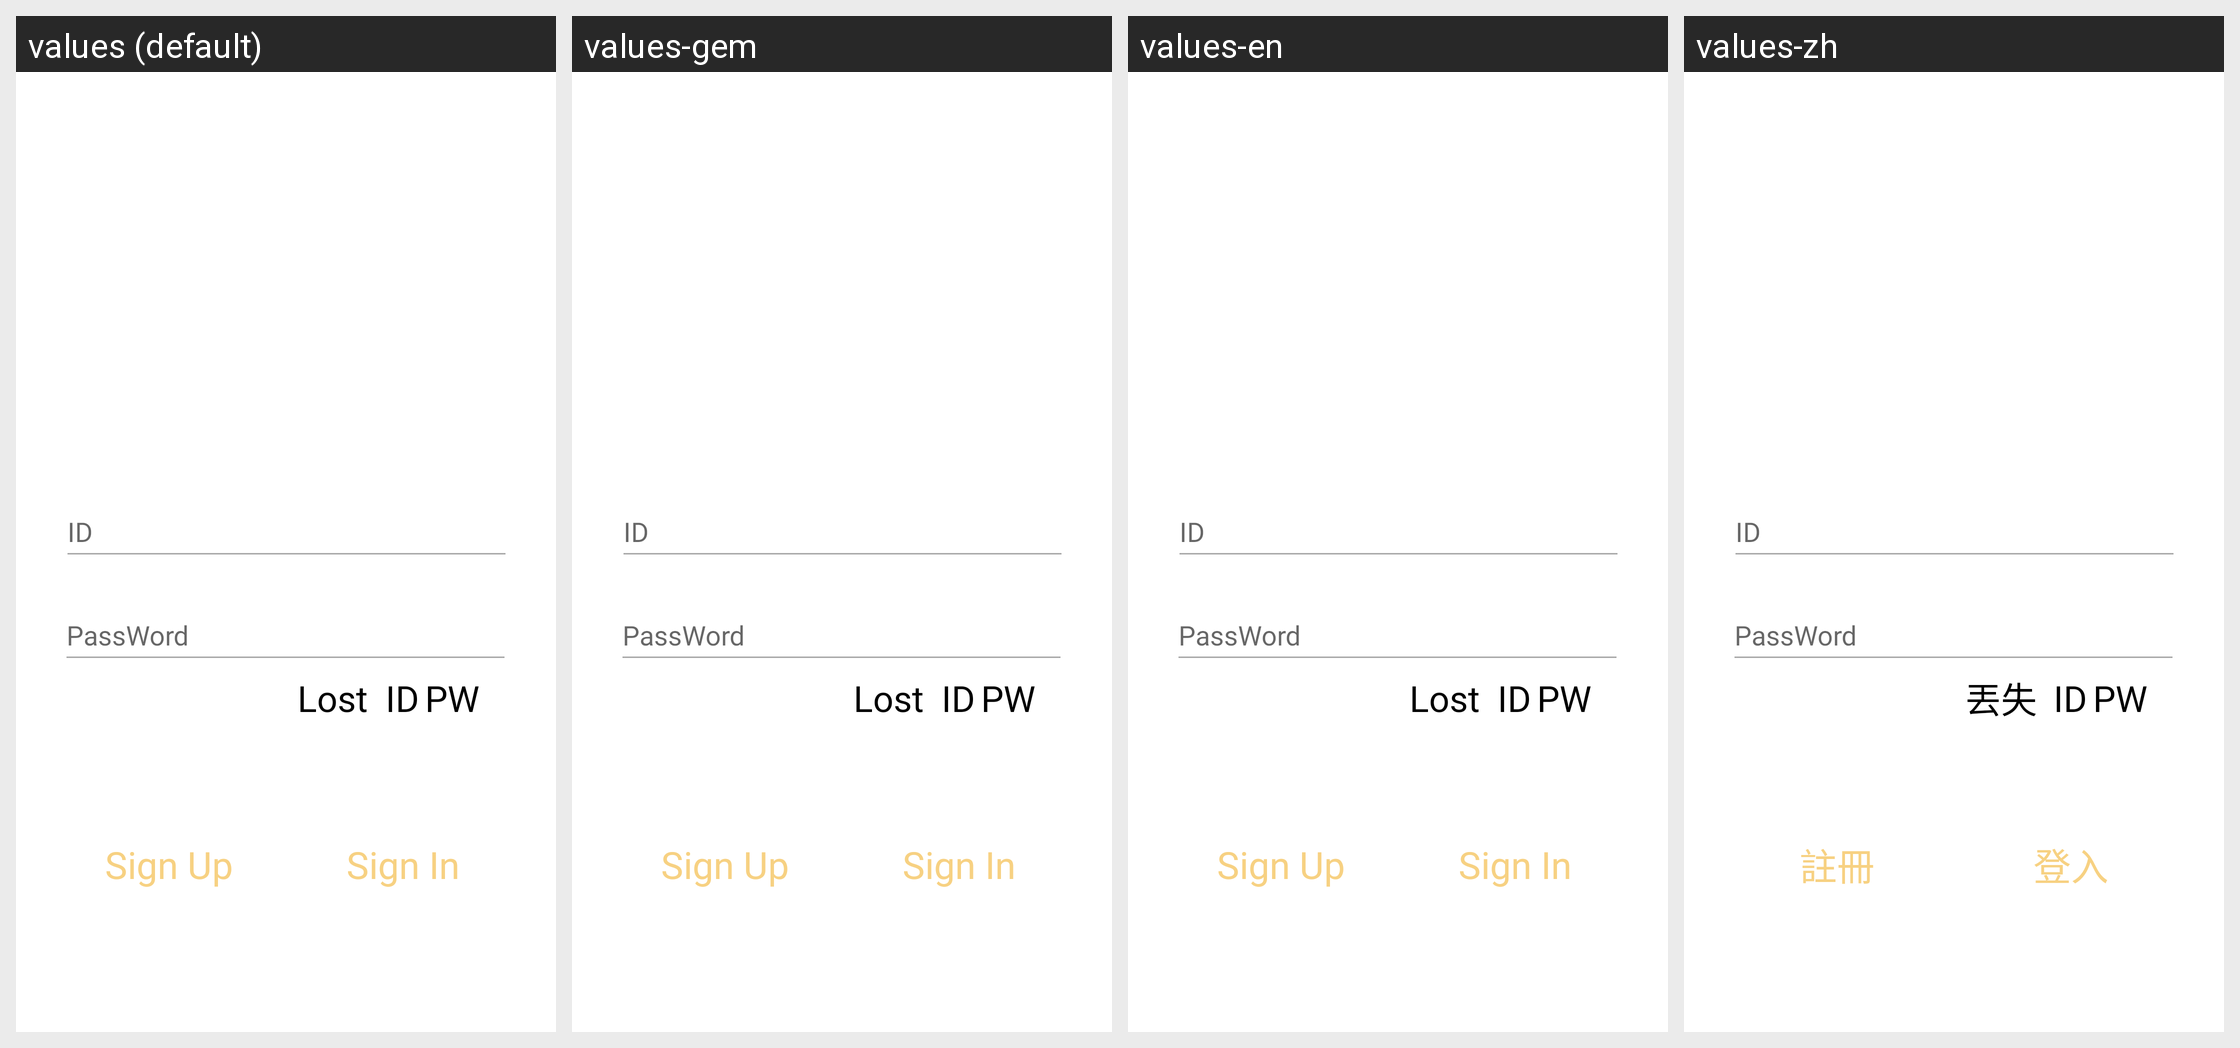

For this localized Android screen grid, give each drawn string resource with its value in every locale shown.
Android screen res/layout/fragment_login.xml rendered under 4 locales, left to right: values (default), values-gem, values-en, values-zh. Device: Nexus 5 (rendered at 1080×1920; each locale shown at half size, 540×960, under a caption strip naming it); theme AppTheme.
Other locales in the repository, not shown: values-asa, values-de, values-es, values-fr, values-it, values-ja, values-vi.
Strings drawn on this screen, with the default value and each locale's value (text and hints the layout hard-codes, and strings that could not be matched under every locale, appear in the picture but are not listed):

signIn
  values: Sign In
  values-gem: Sign In
  values-en: Sign In
  values-zh: 登入

signUp
  values: Sign Up
  values-gem: Sign Up
  values-en: Sign Up
  values-zh: 註冊

lost
  values: Lost
  values-gem: Lost
  values-en: Lost
  values-zh: 丟失
